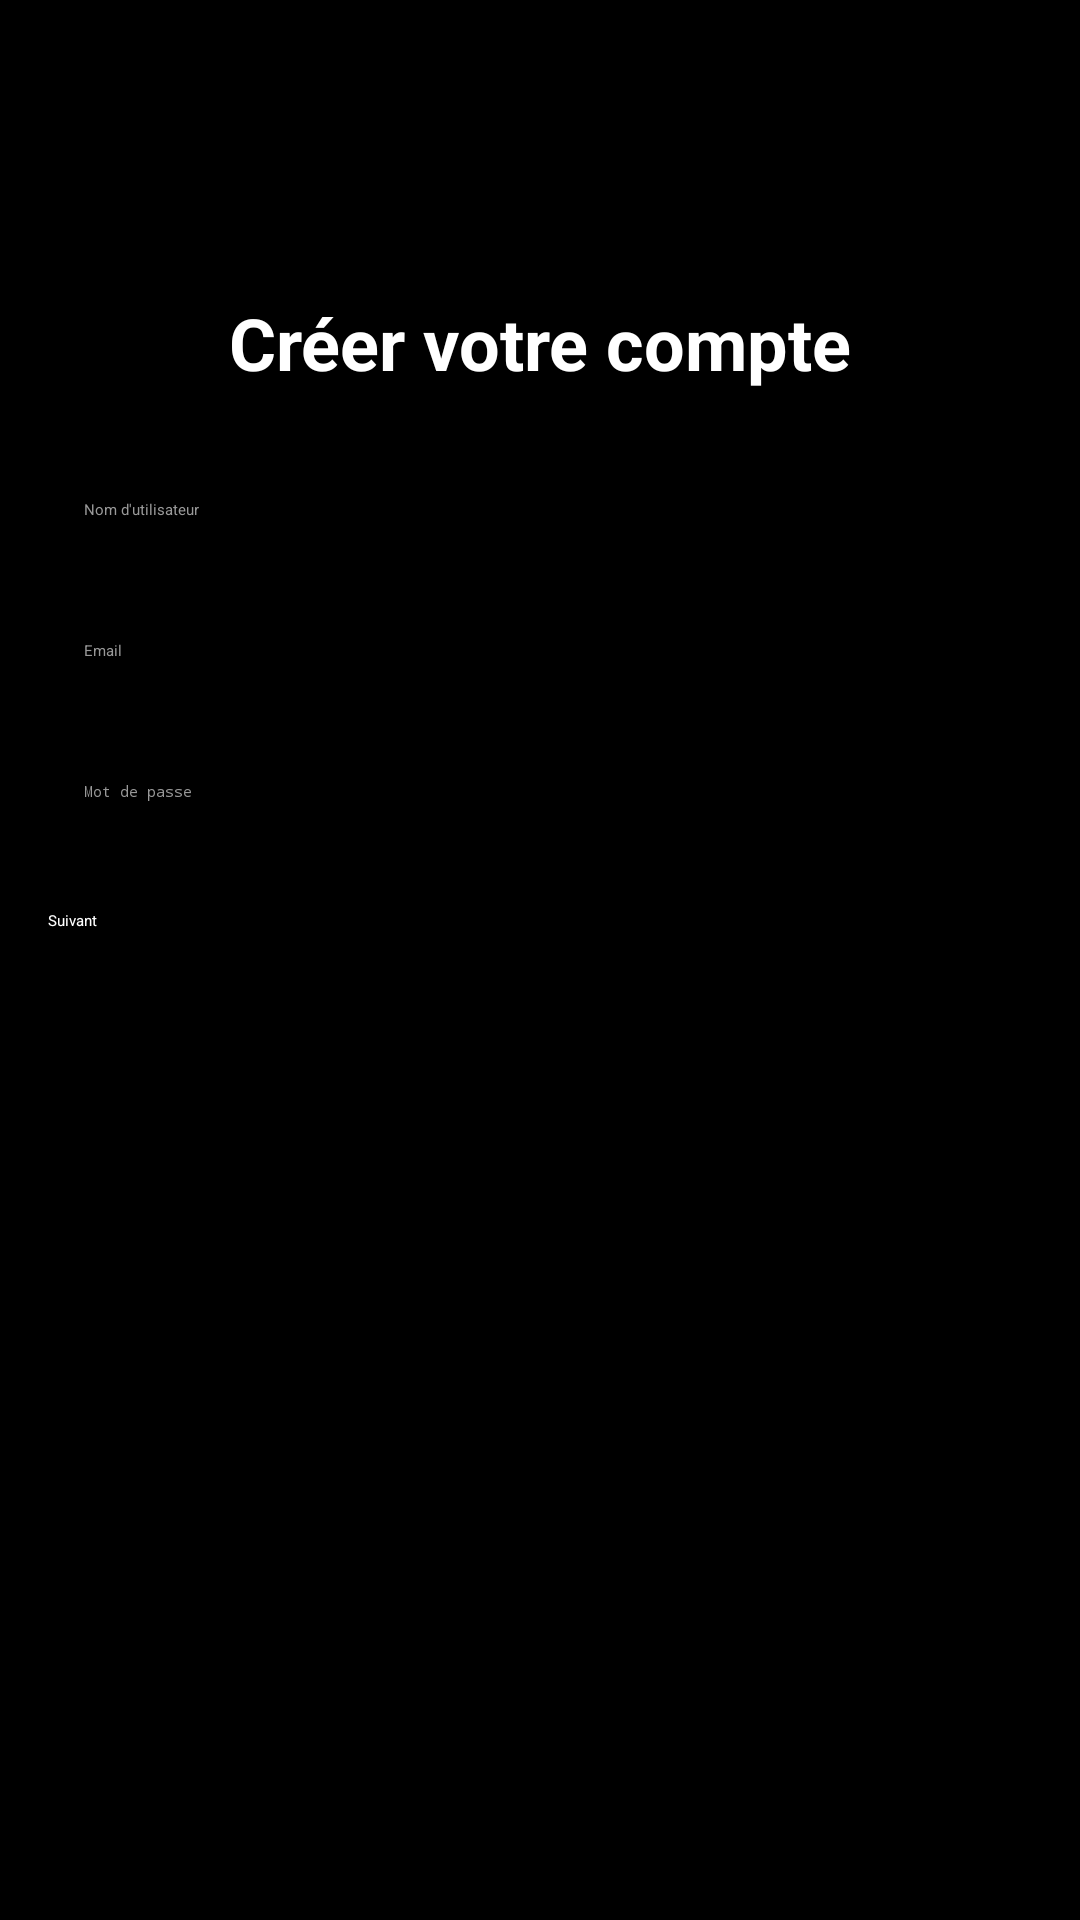

Android layout source for this screen:
<!-- AndroidManifest.xml: application theme Theme.Twitter_like -->
<!-- res/layout/activity_create_account.xml -->
<?xml version="1.0" encoding="utf-8"?>
<androidx.constraintlayout.widget.ConstraintLayout xmlns:android="http://schemas.android.com/apk/res/android"
    xmlns:app="http://schemas.android.com/apk/res-auto"
    android:layout_width="match_parent"
    android:layout_height="match_parent"
    android:background="#000000"
    android:padding="16dp">

    <ImageView
        android:id="@+id/whitelogo"
        android:layout_width="50dp"
        android:layout_height="50dp"
        android:src="@drawable/whitelogo"
        android:contentDescription="Logo"
        app:layout_constraintTop_toTopOf="parent"
        app:layout_constraintStart_toStartOf="parent"
        app:layout_constraintEnd_toEndOf="parent"
        android:layout_marginTop="16dp" />

    <ImageView
        android:id="@+id/cross"
        android:layout_width="30dp"
        android:layout_height="30dp"
        android:src="@drawable/cross"
        android:contentDescription="Logo"
        app:layout_constraintTop_toTopOf="parent"
        app:layout_constraintStart_toStartOf="parent"
        android:layout_marginTop="16dp" />

    <TextView
        android:id="@+id/title"
        android:layout_width="wrap_content"
        android:layout_height="wrap_content"
        android:text="Créer votre compte"
        android:textColor="#FFFFFF"
        android:textSize="24sp"
        android:textStyle="bold"
        app:layout_constraintTop_toBottomOf="@id/whitelogo"
        app:layout_constraintStart_toStartOf="parent"
        app:layout_constraintEnd_toEndOf="parent"
        android:layout_marginTop="16dp" />

    <EditText
        android:id="@+id/username"
        android:layout_width="0dp"
        android:layout_height="wrap_content"
        android:hint="Nom d'utilisateur"
        android:backgroundTint="#FFFFFF"
        android:textColor="#FFFFFF"
        android:textColorHint="#999999"
        android:padding="12dp"
        app:layout_constraintTop_toBottomOf="@id/title"
        app:layout_constraintStart_toStartOf="parent"
        app:layout_constraintEnd_toEndOf="parent"
        android:layout_marginTop="24dp" />

    <EditText
        android:id="@+id/email"
        android:layout_width="0dp"
        android:layout_height="wrap_content"
        android:hint="Email"
        android:inputType="textEmailAddress"
        android:backgroundTint="#FFFFFF"
        android:textColor="#FFFFFF"
        android:textColorHint="#999999"
        android:padding="12dp"
        app:layout_constraintTop_toBottomOf="@id/username"
        app:layout_constraintStart_toStartOf="parent"
        app:layout_constraintEnd_toEndOf="parent"
        android:layout_marginTop="16dp" />

    <EditText
        android:id="@+id/password"
        android:layout_width="0dp"
        android:layout_height="wrap_content"
        android:hint="Mot de passe"
        android:inputType="textPassword"
        android:backgroundTint="#FFFFFF"
        android:textColor="#FFFFFF"
        android:textColorHint="#999999"
        android:padding="12dp"
        app:layout_constraintTop_toBottomOf="@id/email"
        app:layout_constraintStart_toStartOf="parent"
        app:layout_constraintEnd_toEndOf="parent"
        android:layout_marginTop="16dp" />

    <Button
        android:id="@+id/next_button"
        android:layout_width="0dp"
        android:layout_height="wrap_content"
        android:text="Suivant"
        android:backgroundTint="#1E88E5"
        android:textColor="#FFFFFF"
        app:layout_constraintTop_toBottomOf="@id/password"
        app:layout_constraintStart_toStartOf="parent"
        app:layout_constraintEnd_toEndOf="parent"
        android:layout_marginTop="24dp" />

</androidx.constraintlayout.widget.ConstraintLayout>
<!-- resources referenced by this layout -->
<resources>

</resources>
